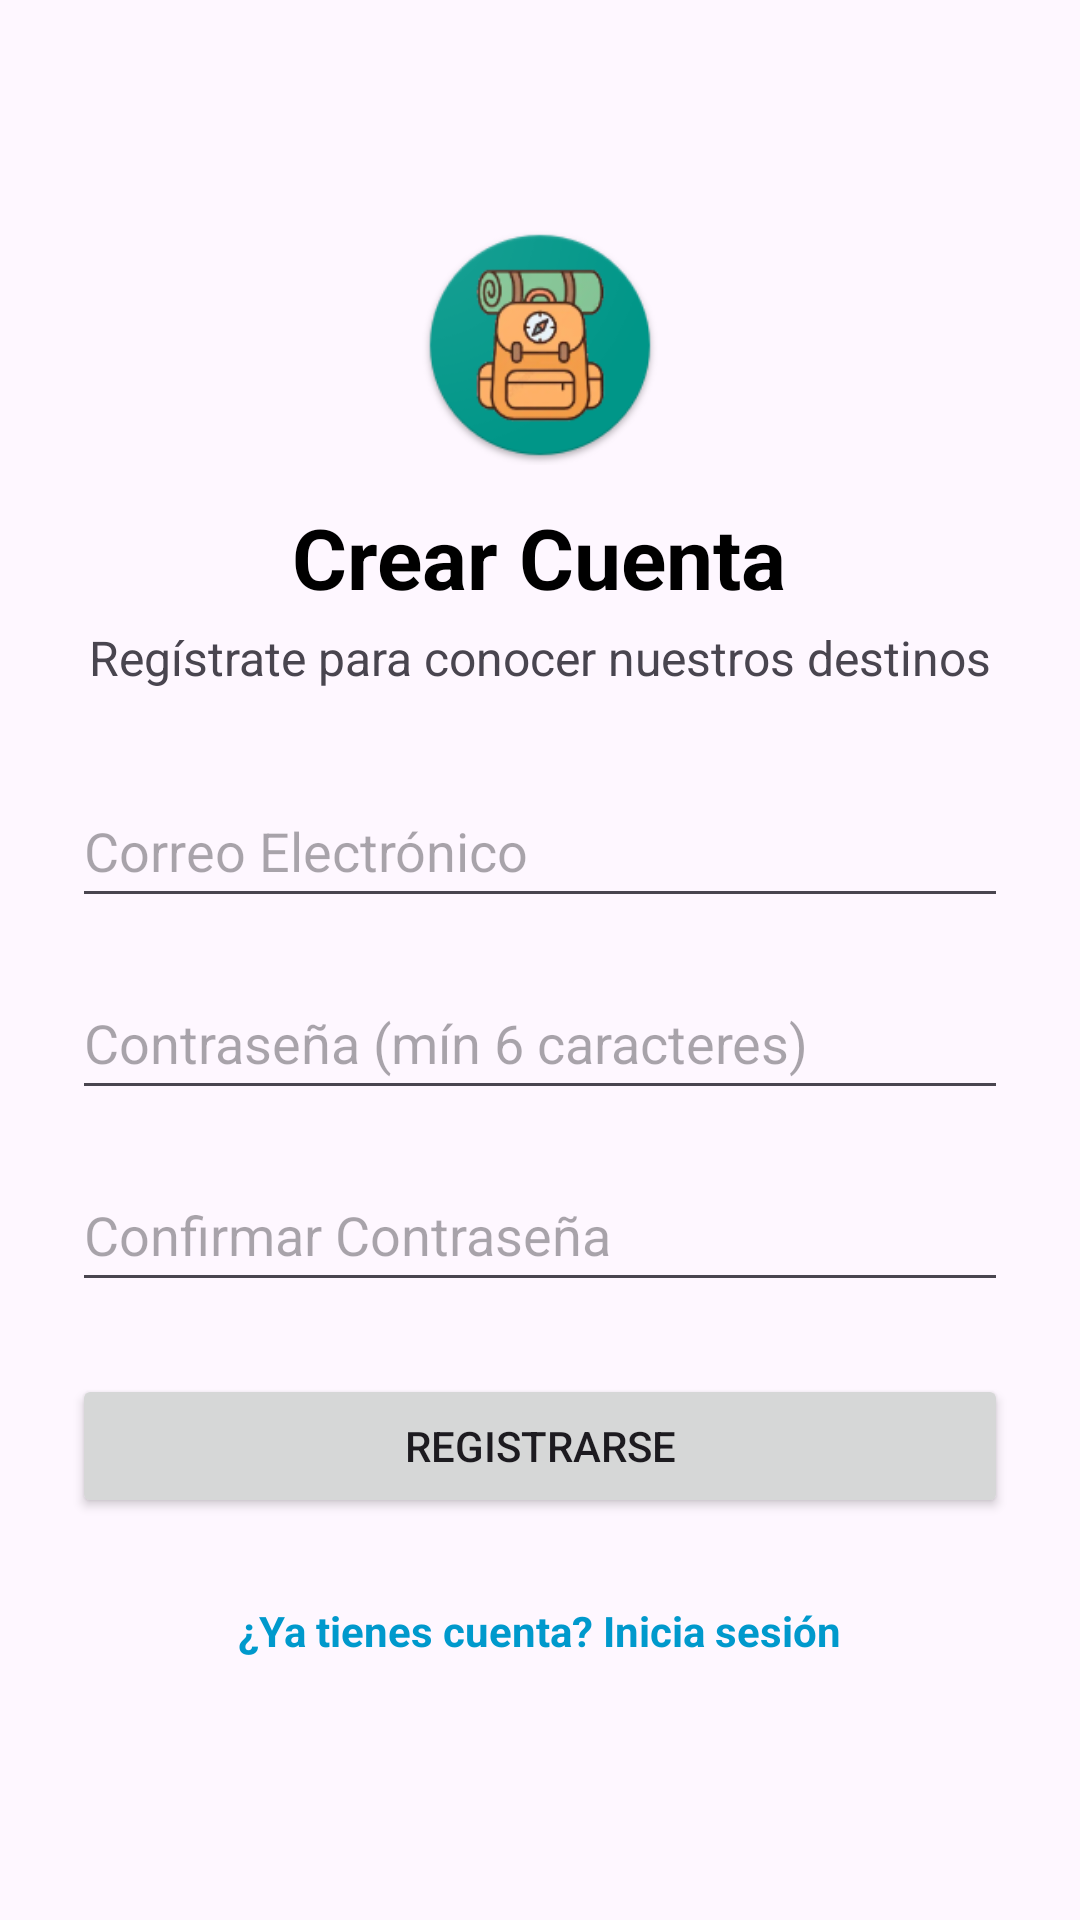

This screen was rendered from an Android layout file. Write that file and the resources it references.
<!-- AndroidManifest.xml: application theme Theme.AgenciaViajes -->
<!-- res/layout/activity_register.xml -->
<?xml version="1.0" encoding="utf-8"?>
<ScrollView xmlns:android="http://schemas.android.com/apk/res/android"
    xmlns:tools="http://schemas.android.com/tools"
    android:layout_width="match_parent"
    android:layout_height="match_parent"
    android:fillViewport="true"
    android:padding="24dp"
    tools:context=".RegisterActivity">

    <LinearLayout
        android:layout_width="match_parent"
        android:layout_height="wrap_content"
        android:gravity="center"
        android:orientation="vertical">

        <ImageView
            android:id="@+id/ivLogoRegister"
            android:layout_width="80dp"
            android:layout_height="80dp"
            android:layout_marginBottom="12dp"
            android:contentDescription="@string/app_name"
            android:src="@mipmap/ic_launcher" />

        <TextView
            android:layout_width="wrap_content"
            android:layout_height="wrap_content"
            android:text="@string/crear_cuenta"
            android:textSize="28sp"
            android:textStyle="bold"
            android:textColor="@android:color/black"
            android:layout_marginBottom="4dp"/>

        <TextView
            android:layout_width="wrap_content"
            android:layout_height="wrap_content"
            android:text="@string/registrate"
            android:textSize="16sp"
            android:layout_marginBottom="28dp"/>

        <EditText
            android:id="@+id/etEmailRegister"
            android:layout_width="match_parent"
            android:layout_height="wrap_content"
            android:hint="@string/correo_electronico"
            android:inputType="textEmailAddress"
            android:minHeight="48dp"
            android:layout_marginBottom="16dp"/>

        <EditText
            android:id="@+id/etPasswordRegister"
            android:layout_width="match_parent"
            android:layout_height="wrap_content"
            android:hint="@string/contrasena_minimo_6"
            android:inputType="textPassword"
            android:minHeight="48dp"
            android:layout_marginBottom="16dp"/>

        <EditText
            android:id="@+id/etConfirmPassword"
            android:layout_width="match_parent"
            android:layout_height="wrap_content"
            android:hint="@string/confirmar_contrasena"
            android:inputType="textPassword"
            android:minHeight="48dp"
            android:layout_marginBottom="24dp"/>

        <Button
            android:id="@+id/btnRegister"
            android:layout_width="match_parent"
            android:layout_height="wrap_content"
            android:text="@string/registrarse_button"
            android:padding="12dp"/>

        <TextView
            android:id="@+id/tvIrALogin"
            android:layout_width="wrap_content"
            android:layout_height="wrap_content"
            android:text="@string/ya_tienes_cuenta"
            android:textColor="@android:color/holo_blue_dark"
            android:textStyle="bold"
            android:padding="12dp"
            android:layout_marginTop="16dp"/>

    </LinearLayout>
</ScrollView>
<!-- resources referenced by this layout -->
<resources>
  <!-- mipmap ic_launcher: png bitmap (mipmap-hdpi, 7811 bytes) -->
  <string name="app_name">Mochila y Brujula</string>
  <string name="confirmar_contrasena">Confirmar Contraseña</string>
  <string name="contrasena_minimo_6">Contraseña (mín 6 caracteres)</string>
  <string name="correo_electronico">Correo Electrónico</string>
  <string name="crear_cuenta">Crear Cuenta</string>
  <string name="registrarse_button">Registrarse</string>
  <string name="registrate">Regístrate para conocer nuestros destinos</string>
  <string name="ya_tienes_cuenta">¿Ya tienes cuenta? Inicia sesión</string>
  <style name="Theme.AgenciaViajes" parent="Base.Theme.AgenciaViajes" />
  <style name="Base.Theme.AgenciaViajes" parent="Theme.Material3.DayNight.NoActionBar">
          
          <item name="colorPrimary">@color/primary</item>
          <item name="colorPrimaryVariant">@color/primary_dark</item>
          <item name="colorOnPrimary">@color/icons</item>
  
          
          <item name="colorOnSecondary">@color/icons</item>
          <item name="colorPrimaryContainer">@color/primary</item>
          <item name="colorOnPrimaryContainer">@color/icons</item>
          <item name="colorSecondary">@color/accent</item>
          <item name="colorSecondaryContainer">@color/accent</item>
          <item name="colorOnSecondaryContainer">@color/icons</item>
  
          
          <item name="android:statusBarColor">@color/primary_dark</item>
          
          
      </style>
  <color name="primary">#2196F3</color>
  <color name="primary_dark">#1976D2</color>
  <color name="icons">#FFFFFF</color>
  <color name="accent">#00BCD4</color>
</resources>
